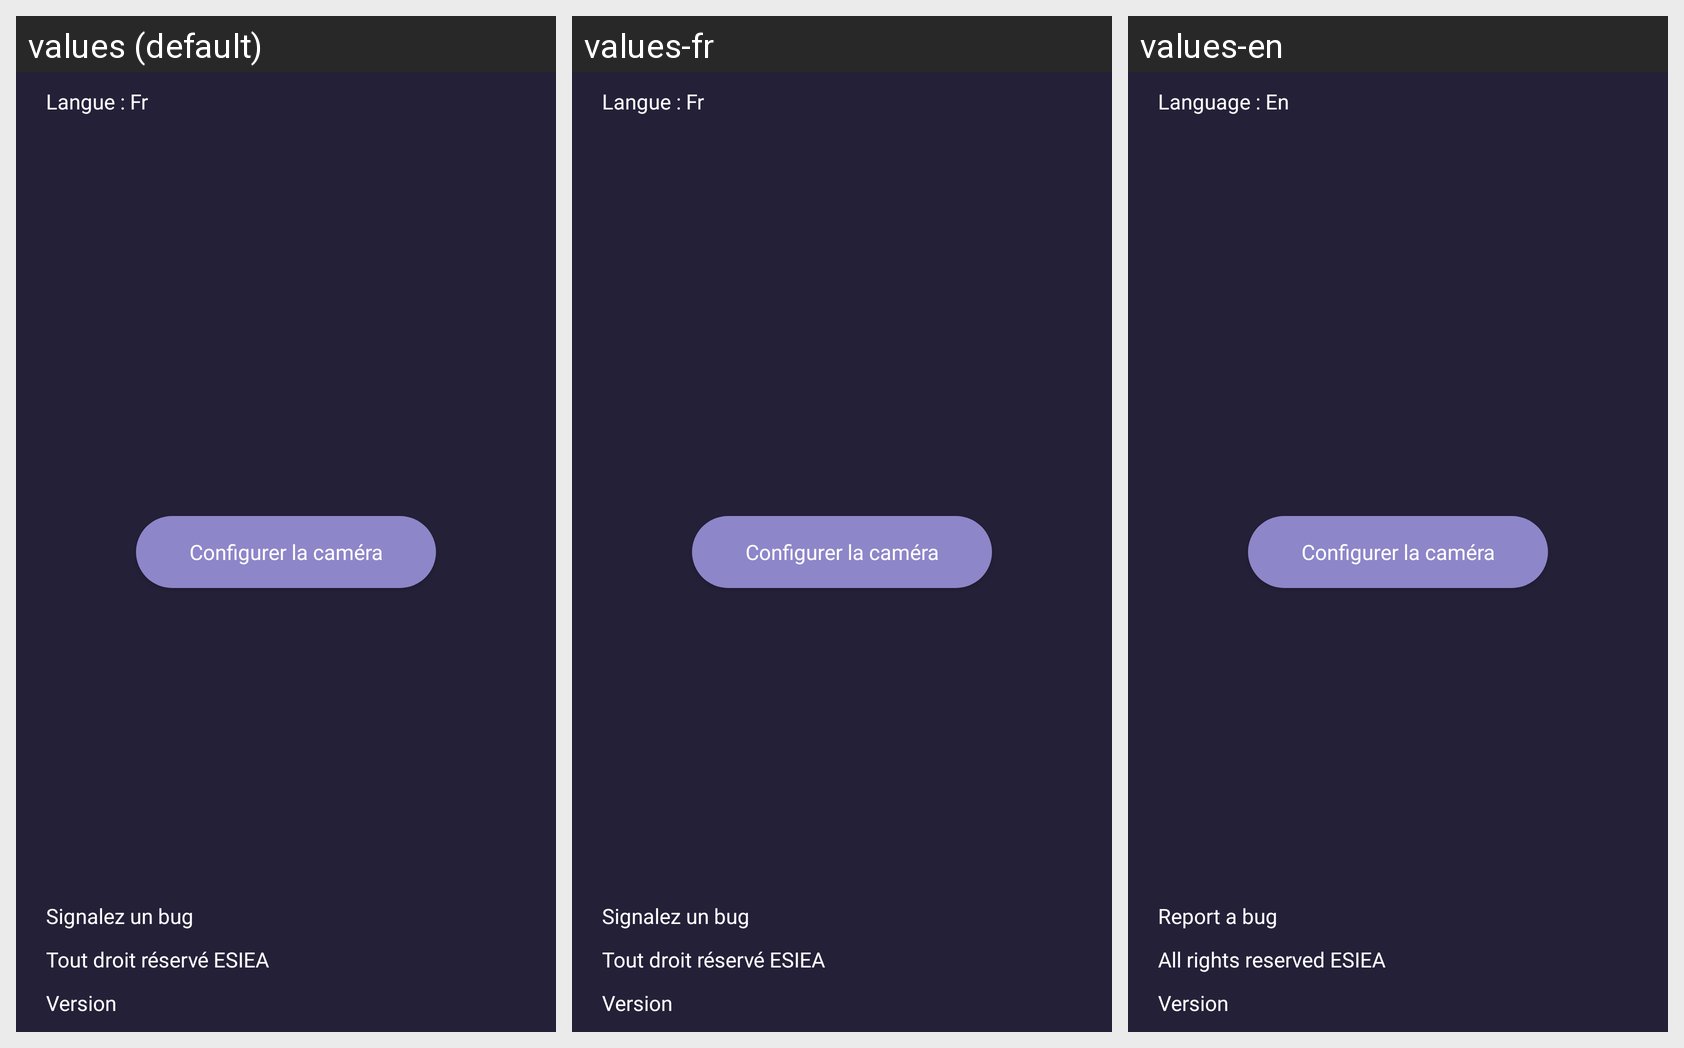

This grid shows one Android layout under several languages. Give, for every string resource on the screen, its name, the default text and each shown locale's text.
Android screen res/layout/fragment_settings.xml rendered under 3 locales, left to right: values (default), values-fr, values-en. Device: Nexus 5 (rendered at 1080×1920; each locale shown at half size, 540×960, under a caption strip naming it); theme Theme.Esieabot.
Strings drawn on this screen, with the default value and each locale's value (text and hints the layout hard-codes, and strings that could not be matched under every locale, appear in the picture but are not listed):

settings_language
  values: Langue : Fr
  values-fr: Langue : Fr
  values-en: Language : En

settings_bug
  values: Signalez un bug
  values-fr: Signalez un bug
  values-en: Report a bug

settings_rights
  values: Tout droit réservé ESIEA
  values-fr: Tout droit réservé ESIEA
  values-en: All rights reserved ESIEA

settings_version
  values: Version
  values-fr: Version  [not translated; the default value is used]
  values-en: Version  [not translated; the default value is used]
